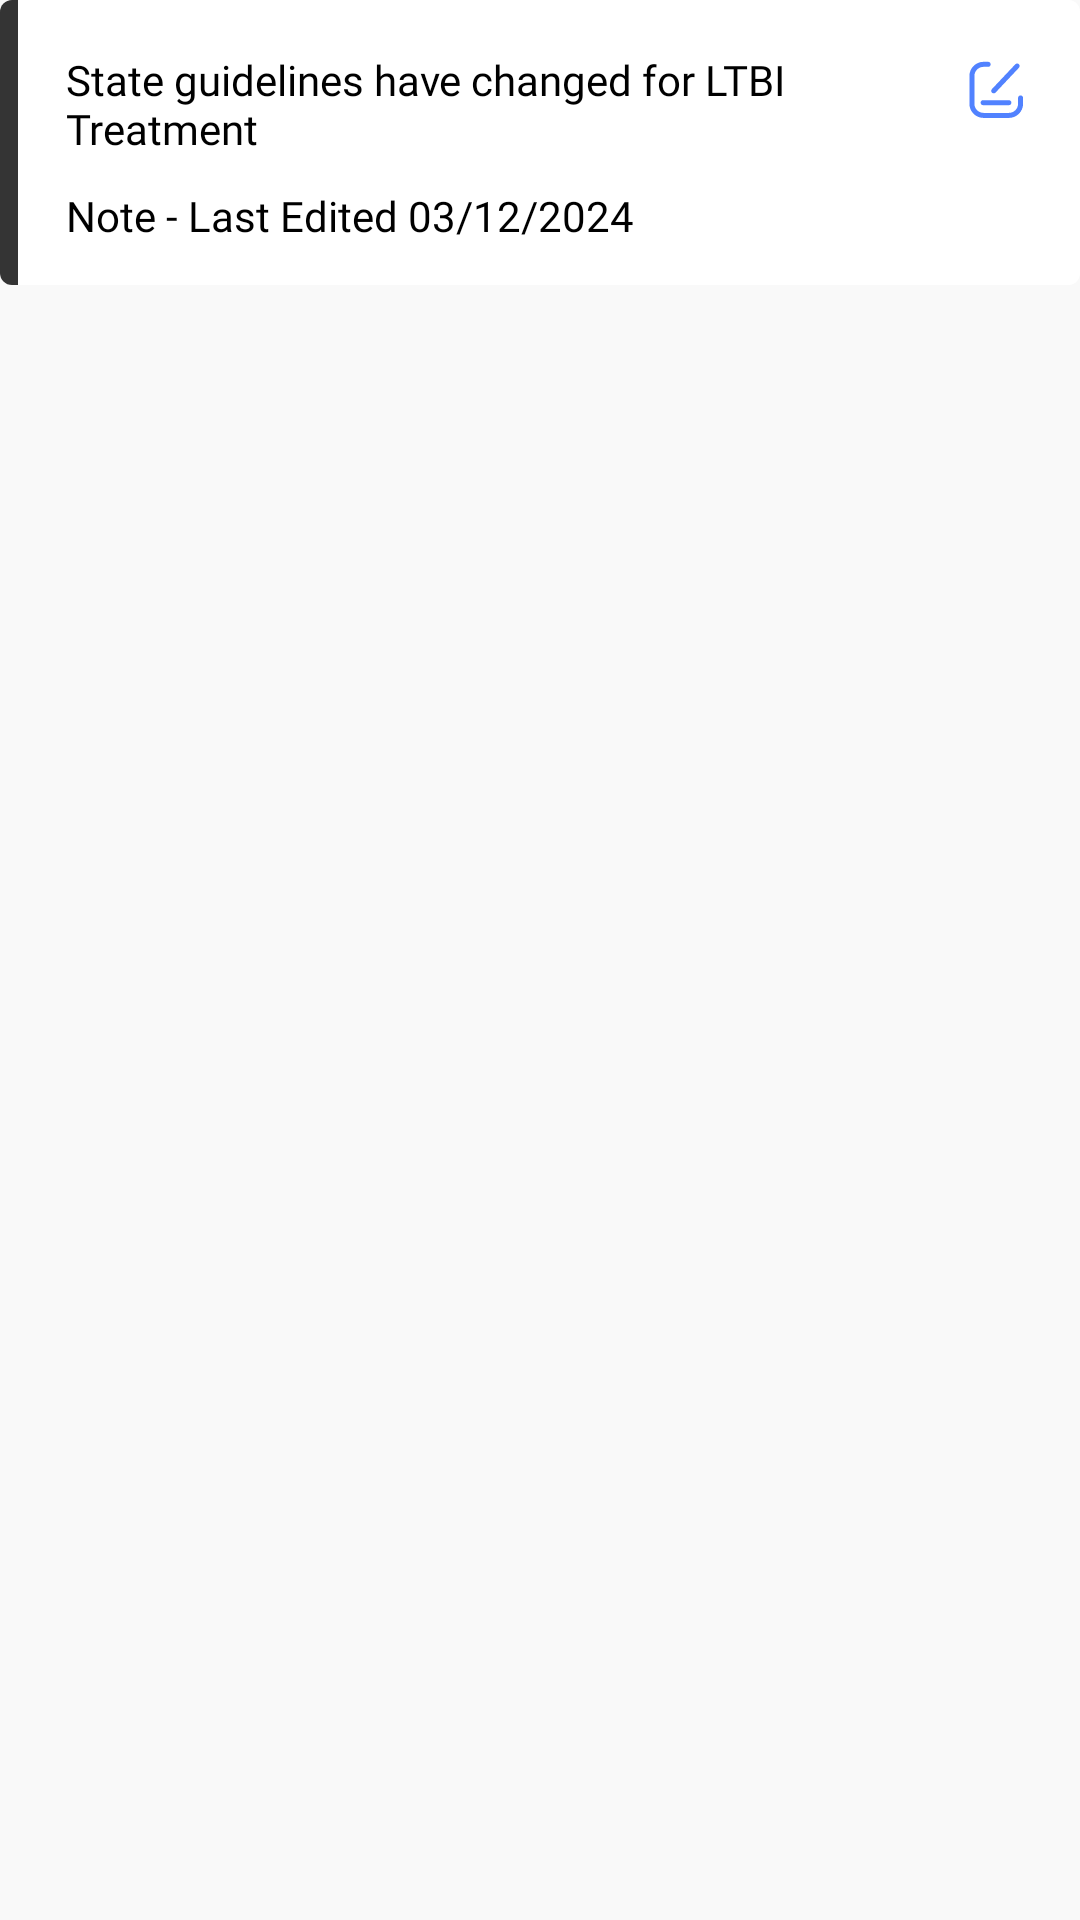

Android layout source for this screen:
<!-- AndroidManifest.xml: application theme Theme.GATBReferenceGuide -->
<!-- res/layout/fragment_note_item.xml -->
<?xml version="1.0" encoding="utf-8"?>
<FrameLayout xmlns:android="http://schemas.android.com/apk/res/android"
    xmlns:app="http://schemas.android.com/apk/res-auto"
    xmlns:tools="http://schemas.android.com/tools"
    android:layout_width="match_parent"
    android:layout_height="wrap_content"
    android:layout_marginHorizontal="20dp"
    android:layout_marginVertical="8dp">

    
    <androidx.constraintlayout.widget.ConstraintLayout
        android:layout_width="match_parent"
        android:layout_height="wrap_content"
        android:minHeight="95dp"
        android:background="@drawable/note_item_background"
        android:elevation="32dp">

        
        <View
            android:id="@+id/note_left_bar"
            android:layout_width="6dp"
            android:layout_height="0dp"
            android:background="@drawable/note_left_bar"
            app:layout_constraintTop_toTopOf="parent"
            app:layout_constraintBottom_toBottomOf="parent"
            app:layout_constraintStart_toStartOf="parent" />
        
            <androidx.appcompat.widget.AppCompatTextView
                android:id="@+id/textview_note_body"
            android:layout_width="0dp"
                android:layout_height="wrap_content"
            android:minHeight="34dp"
            android:layout_marginStart="22dp"
            android:layout_marginTop="17dp"
            android:layout_marginEnd="30dp"
            android:text="@string/state_guide"
            android:textAppearance="@style/state_guide"
            android:gravity="top"
                android:maxLines="2"
            app:layout_constraintEnd_toStartOf="@+id/note_edit_icon"
            app:layout_constraintStart_toStartOf="parent"
            app:layout_constraintTop_toTopOf="parent"
            tools:text="State guidelines have changed for LTBI Treatment" />

        
        <ImageView
            android:id="@+id/note_edit_icon"
            android:layout_width="40dp"
            android:layout_height="40dp"
            android:layout_marginEnd="8dp"
            android:layout_marginTop="10dp"
            android:padding="8dp"
            android:src="@drawable/ic_baseline_edit_note"
            android:contentDescription="Edit note"
            android:background="?attr/selectableItemBackgroundBorderless"
            app:tint="@color/reddish"
            app:layout_constraintEnd_toEndOf="parent"
            app:layout_constraintTop_toTopOf="parent" />

        
        <androidx.appcompat.widget.AppCompatTextView
            android:id="@+id/textview_note_title"
            android:layout_width="0dp"
            android:layout_height="wrap_content"
            android:layout_marginStart="22dp"
            android:layout_marginTop="10dp"
            android:layout_marginEnd="16dp"
            android:layout_marginBottom="17dp"
            android:text="@string/note_last_e"
            android:textAppearance="@style/note_last_e"
            android:gravity="top"
                app:layout_constraintEnd_toEndOf="parent"
            app:layout_constraintStart_toStartOf="parent"
            app:layout_constraintTop_toBottomOf="@+id/textview_note_body"
            tools:text="Note - Last Edited 03/12/2024" />

        
            <androidx.appcompat.widget.AppCompatTextView
                android:id="@+id/textview_show_chapter"
                android:layout_width="0dp"
                android:layout_height="wrap_content"
            android:layout_marginStart="16dp"
                android:layout_marginTop="4dp"
            android:layout_marginEnd="16dp"
                android:layout_marginBottom="8dp"
                android:drawableEnd="@drawable/ic_keyboard_arrow_right"
                android:text="Show in chapter"
                android:visibility="gone"
                app:layout_constraintBottom_toBottomOf="parent"
            app:layout_constraintEnd_toEndOf="parent"
            app:layout_constraintStart_toStartOf="parent"
            app:layout_constraintTop_toBottomOf="@+id/textview_note_title"
                tools:ignore="HardcodedText" />

        </androidx.constraintlayout.widget.ConstraintLayout>

</FrameLayout>
<!-- resources referenced by this layout -->
<resources>
  <color name="reddish">#5182FF</color>
  <!-- drawable ic_baseline_edit_note (drawable) -->
  <vector xmlns:android="http://schemas.android.com/apk/res/android"
      android:width="24dp"
      android:height="24dp"
      android:viewportWidth="24"
      android:tint="?attr/colorControlNormal"
      android:viewportHeight="24">
    <path
        android:pathData="M16.306,21.311H7.855C5.248,21.311 3.127,19.189 3.127,16.583V7.327C3.127,4.72 5.249,2.599 7.855,2.599H9.391C9.856,2.599 10.231,2.975 10.231,3.439C10.231,3.904 9.856,4.279 9.391,4.279H7.855C6.174,4.279 4.807,5.647 4.807,7.327V16.583C4.807,18.264 6.175,19.631 7.855,19.631H16.306C17.987,19.631 19.354,18.263 19.354,16.583V14.639C19.354,14.174 19.729,13.799 20.194,13.799C20.658,13.799 21.034,14.174 21.034,14.639V16.583C21.034,19.189 18.912,21.311 16.306,21.311Z"
        android:fillColor="#404040"/>
    <path
        android:pathData="M11.242,13.121C11.035,13.121 10.828,13.045 10.666,12.892C10.328,12.574 10.313,12.042 10.631,11.704L18.434,3.43C18.752,3.092 19.284,3.077 19.622,3.395C19.96,3.713 19.975,4.244 19.657,4.583L11.854,12.857C11.775,12.94 11.68,13.007 11.575,13.052C11.47,13.098 11.356,13.121 11.242,13.121ZM16.296,17.074H7.702C7.237,17.074 6.862,16.698 6.862,16.234C6.862,15.769 7.237,15.394 7.702,15.394H16.296C16.76,15.394 17.136,15.769 17.136,16.234C17.136,16.698 16.76,17.074 16.296,17.074Z"
        android:fillColor="#404040"/>
  </vector>
  <!-- drawable ic_keyboard_arrow_right (drawable) -->
  <vector xmlns:android="http://schemas.android.com/apk/res/android"
      android:width="20dp"
      android:height="20dp"
      android:viewportWidth="24"
      android:viewportHeight="24">
      <path
          android:fillColor="@android:color/darker_gray"
          android:pathData="M8.59,16.59L13.17,12 8.59,7.41 10,6l6,6 -6,6 -1.41,-1.41z" />
  </vector>
  <!-- drawable note_item_background (drawable) -->
  <vector
    xmlns:android="http://schemas.android.com/apk/res/android"
    xmlns:aapt="http://schemas.android.com/aapt"
    android:width="385dp"
    android:height="95dp"
    android:viewportWidth="385"
    android:viewportHeight="95"
   >
  <group>
  <clip-path
    android:pathData="M4 0H381C383.209 0 385 1.79086 385 4V91C385 93.2091 383.209 95 381 95H4C1.79086 95 0 93.2091 0 91V4C0 1.79086 1.79086 0 4 0Z"
  />
  <path
    android:pathData="M0 0V95H385V0"
    android:fillColor="?attr/cardItemBackground"
  />
  </group>
  </vector>
  <!-- drawable note_left_bar (drawable) -->
  <?xml version="1.0" encoding="utf-8"?>
  <shape xmlns:android="http://schemas.android.com/apk/res/android"
      android:shape="rectangle">
      <solid android:color="#343434" />
      <corners
          android:topLeftRadius="4dp"
          android:bottomLeftRadius="4dp"
          android:topRightRadius="0dp"
          android:bottomRightRadius="0dp" />
  </shape>
  <string name="note_last_e">Note - Last Edited 03/12/2024</string>
  <string name="state_guide">State guidelines have changed for LTBI Treatment</string>
  <style name="note_last_e" parent="@android:style/TextAppearance.Small">
          <item name="android:fontFamily">@font/inter_regular</item>
          <item name="android:textSize">14sp</item>
          <item name="android:textColor">#747474</item>
          <item name="lineHeight">17sp</item>
      </style>
  <style name="state_guide" parent="@android:style/TextAppearance.Small">
          <item name="android:fontFamily">@font/inter_regular</item>
          <item name="android:textSize">14sp</item>
          <item name="android:textColor">#343434</item>
          <item name="lineHeight">17sp</item>
      </style>
  <color name="orange">#ba6233</color>
  <color name="black">#FF000000</color>
  <color name="dark_black">#202025</color>
  <style name="TextViewStyle" parent="android:Widget.TextView">
          <item name="android:textColor">@color/black</item>
      </style>
  <color name="neutral_700">#4C4C4C</color>
  <color name="white">#FFFFFFFF</color>
  <color name="neutral_800">#FF404040</color>
  <color name="neutral_600">#FF747474</color>
</resources>
